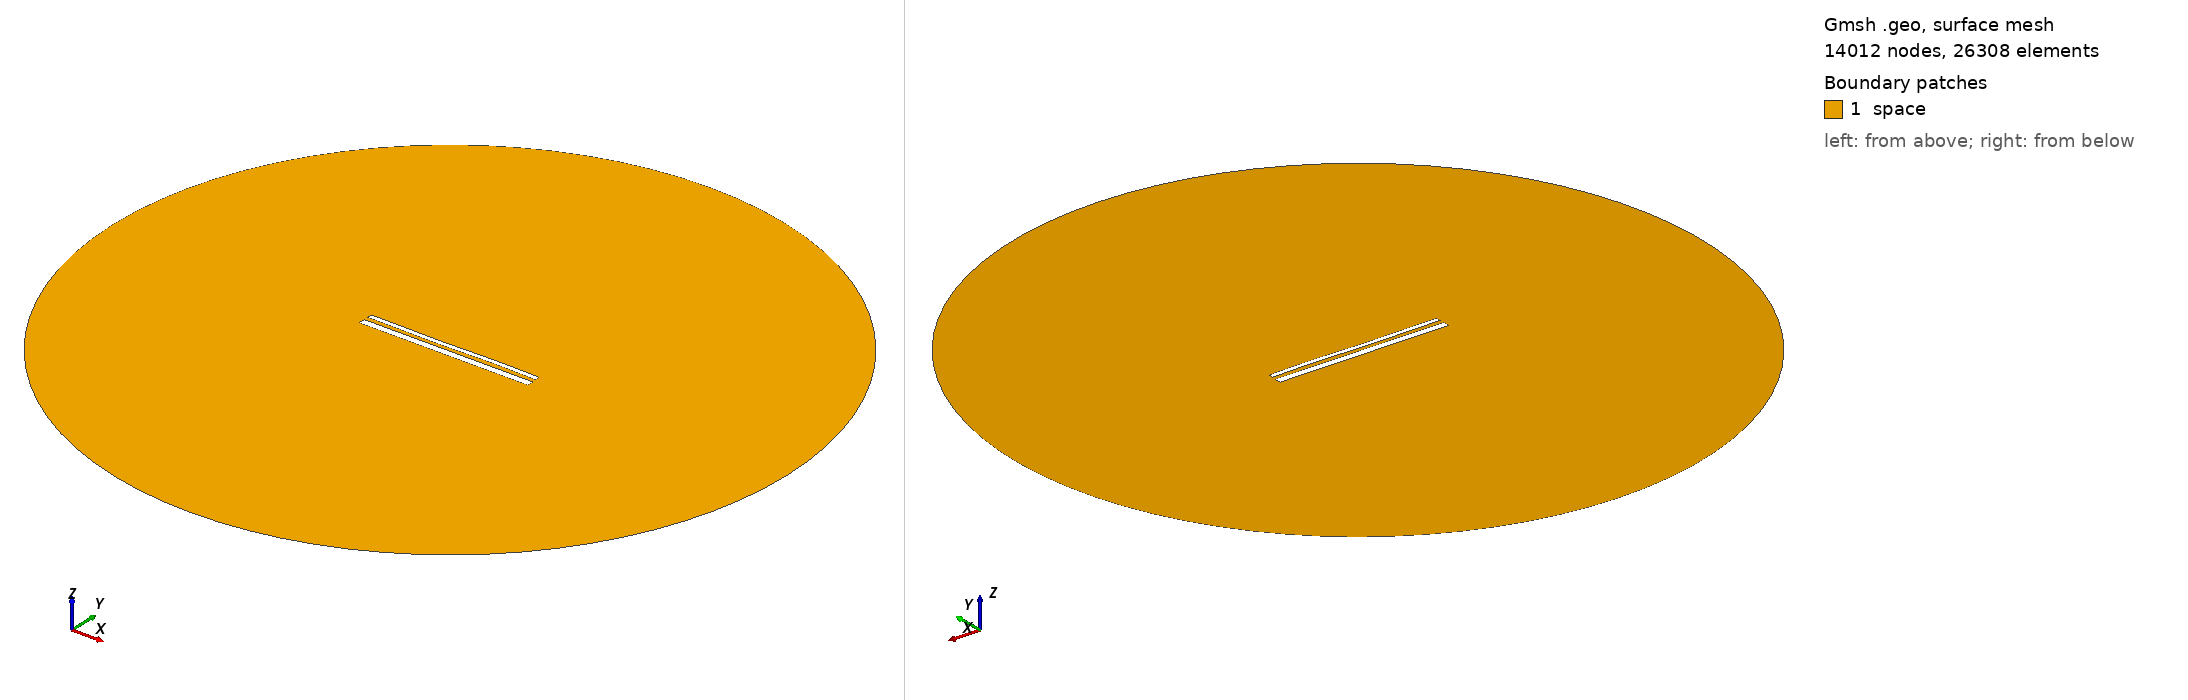

Gmsh geometry script, surface-meshed: 14012 nodes, 26308 surface elements. Boundary patches (legend numbers): 1 space. Left view from above one corner, right view from below the opposite corner. Legend entries are the model's physical surfaces. The drawing asked Gmsh for element sizes between 1% and 20% of the model's largest extent; the script's own settings can give other sizes.

=== 14654.geo (drawn) ===
//---------------------------------------
// Geometry kernel
//---------------------------------------

SetFactory("OpenCASCADE");



//---------------------------------------
// Parameters of the geometry
//---------------------------------------

// Overetch of the upper plate
overetch = 0.5;

// Distance between the plates
distance = 2.25;

// Discretization over the x axis (for the deformation)
nx = 50; 

// Length of the plate
L = 100 - overetch; 

// Number of modes
n = 4; 

// 1st mode coefficient
coeff(1) = 0.0;
beta(1) = 0.596864 * 3.1415926535 / L;

// 2nd mode coefficient
coeff(2) = -0.075;
beta(2) = 1.49418 * 3.1415926535 / L;

// 3rd mode coefficient
coeff(3) = -0.15;
beta(3) = 2.50025 * 3.1415926535 / L;

// 4th mode coefficient
coeff(4) = 0.07499999999999998;
beta(4) = 3.49999 * 3.1415926535 / L;



//---------------------------------------
// Upper plate (deformed rectangle)
//---------------------------------------

// Coordiantes of the upper plate
xmin = -50;
xmax = 50 - overetch;

// Height of the upper plate
yheight = 4 - 2 * overetch;

// Indexes of the points
UpperID[] = {};
LowerID[] = {};
LeftID[] = {};
RightID[] = {};

// Point index
p = 1;

// Horizontal edges
For i In {1:nx}
    x = xmin + (i-1)*(xmax - xmin)/(nx-1);

    y_bottom = distance / 2 + overetch;
    For j In {1:n}
        C = (Cosh(beta(j)*L) + Cos(beta(j)*L)) / (Sinh(beta(j)*L) + Sin(beta(j)*L));
        y_bottom  = y_bottom + coeff(j) * (Cosh(beta(j)*(x+50)) - Cos(beta(j)*(x+50)) - C * (Sinh(beta(j)*(x+50)) - Sin(beta(j)*(x+50))));
    EndFor

    y_top = y_bottom + yheight;

    Point(p) = {x, y_top, 0, 1.0};
    UpperID[i] = p;
    p = p + 1;

    Point(p) = {x, y_bottom, 0, 1.0};
    LowerID[i] = p;
    p = p + 1;
EndFor

// Create point lists
UpperPts[] = {}; LowerPts[] = {};
For i In {1:nx}
  UpperPts[] += {UpperID[i]};
  LowerPts[] += {LowerID[i]};
EndFor

// Build splines
Spline(1) = {UpperPts[]};
Spline(2) = {LowerPts[]};
Line(3) = {LowerPts[nx-1], UpperPts[nx-1]};
Line(4) = {LowerPts[0], UpperPts[0]};

// Build the plane surface
Curve Loop(1) = {2, 3, -1, -4};
Plane Surface(1) = {1};



//---------------------------------------
// Lower plate (rectangle)
//---------------------------------------

// Vertices
Point(1001) = {-50, -1, 0, 1.0};
Point(1002) = { 50, -1, 0, 1.0};
Point(1003) = { 50,  -5, 0, 1.0};
Point(1004) = {-50,  -5, 0, 1.0};

// Edges
Line(5) = {1001, 1002};
Line(6) = {1002, 1003};
Line(7) = {1003, 1004};
Line(8) = {1004, 1001};

// Plane surface
Line Loop(2) = {5, 6, 7, 8};
Plane Surface(2) = {2}; 



//---------------------------------------
// Outer (fictious) boundary
//---------------------------------------

// Points
Point(1005) = {0, 0, 0};       // Center
Point(1006) = {200, 0, 0};     // Start point
Point(1007) = {0, 200, 0};     // 90 degrees
Point(1008) = {-200, 0, 0};    // 180 degrees
Point(1009) = {0, -200, 0};    // 270 degrees

// Circle arcs (each needs start, center, end)
Circle(9) = {1006, 1005, 1007};
Circle(10) = {1007, 1005, 1008};
Circle(11) = {1008, 1005, 1009};
Circle(12) = {1009, 1005, 1006};

// Plane surface for the entire domain
Curve Loop(3) = {9, 10, 11, 12};
Surface(3) = {3};

// Subtract the plates from the whole domain to obtain the actual domain where we want to solve the equations
BooleanDifference{ Surface{3}; Delete; }{ Surface{1}; Surface{2}; Delete; }




//---------------------------------------
// Transfinite Lines/Curves
//---------------------------------------

// Set the number of points on the boundaries
r = 7;

// Plates
Transfinite Curve {1, 2} = 50*r Using Progression 1;
Transfinite Curve {3, 4} = 2*r Using Progression 1;
Transfinite Line {5, 7} = 50*r Using Progression 1;
Transfinite Line {6, 8} = 2*r Using Progression 1;

// Outer boundary
Transfinite Line {9, 10, 11, 12} = 20 Using Progression 1;



//---------------------------------------
// Physical groups
//---------------------------------------                

// Physical curves (boundaries)
Physical Line("force_segment", 10) = {2};
Physical Line("upper_plate", 11) = {1, 3, 4};
Physical Line("lower_plate", 12) = {5, 6, 7, 8};
Physical Line("boundary", 20) = {9, 10, 11, 12};

// Physical Surfaces
Physical Surface("space", 30) = {3};



//---------------------------------------
// 6. Generate the Mesh
//---------------------------------------

// 2D mesh generation
Mesh 2;
